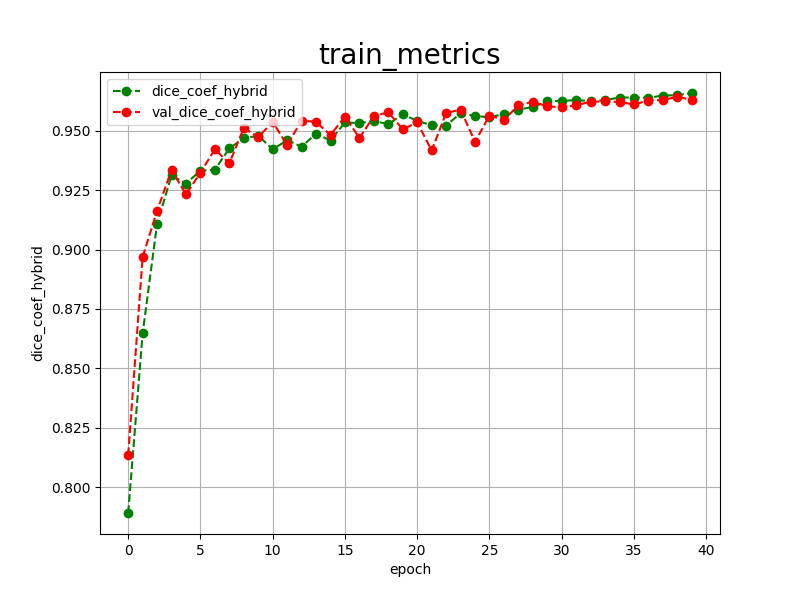

Data behind this chart, as committed beside it:
epoch, dice_coef_hybrid, val_dice_coef_hybrid, 
0, 0.7891, 0.8135
1, 0.8647, 0.8969
2, 0.9108, 0.9163
3, 0.9312, 0.9335
4, 0.9278, 0.9232
5, 0.9332, 0.9324
6, 0.9336, 0.9422
7, 0.9426, 0.9363
8, 0.9469, 0.9512
9, 0.9479, 0.9473
10, 0.9422, 0.9537
11, 0.9460, 0.9440
12, 0.9433, 0.9543
13, 0.9488, 0.9537
14, 0.9459, 0.9482
15, 0.9535, 0.9560
16, 0.9532, 0.9470
17, 0.9541, 0.9561
18, 0.9528, 0.9578
19, 0.9569, 0.9506
20, 0.9542, 0.9535
21, 0.9523, 0.9417
22, 0.9522, 0.9575
23, 0.9574, 0.9589
24, 0.9563, 0.9453
25, 0.9556, 0.9564
26, 0.9571, 0.9546
27, 0.9589, 0.9607
28, 0.9600, 0.9622
29, 0.9624, 0.9603
30, 0.9626, 0.9598
31, 0.9629, 0.9608
32, 0.9625, 0.9622
33, 0.9629, 0.9624
34, 0.9640, 0.9621
35, 0.9640, 0.9611
36, 0.9639, 0.9627
37, 0.9648, 0.9630
38, 0.9650, 0.9643
39, 0.9659, 0.9630
